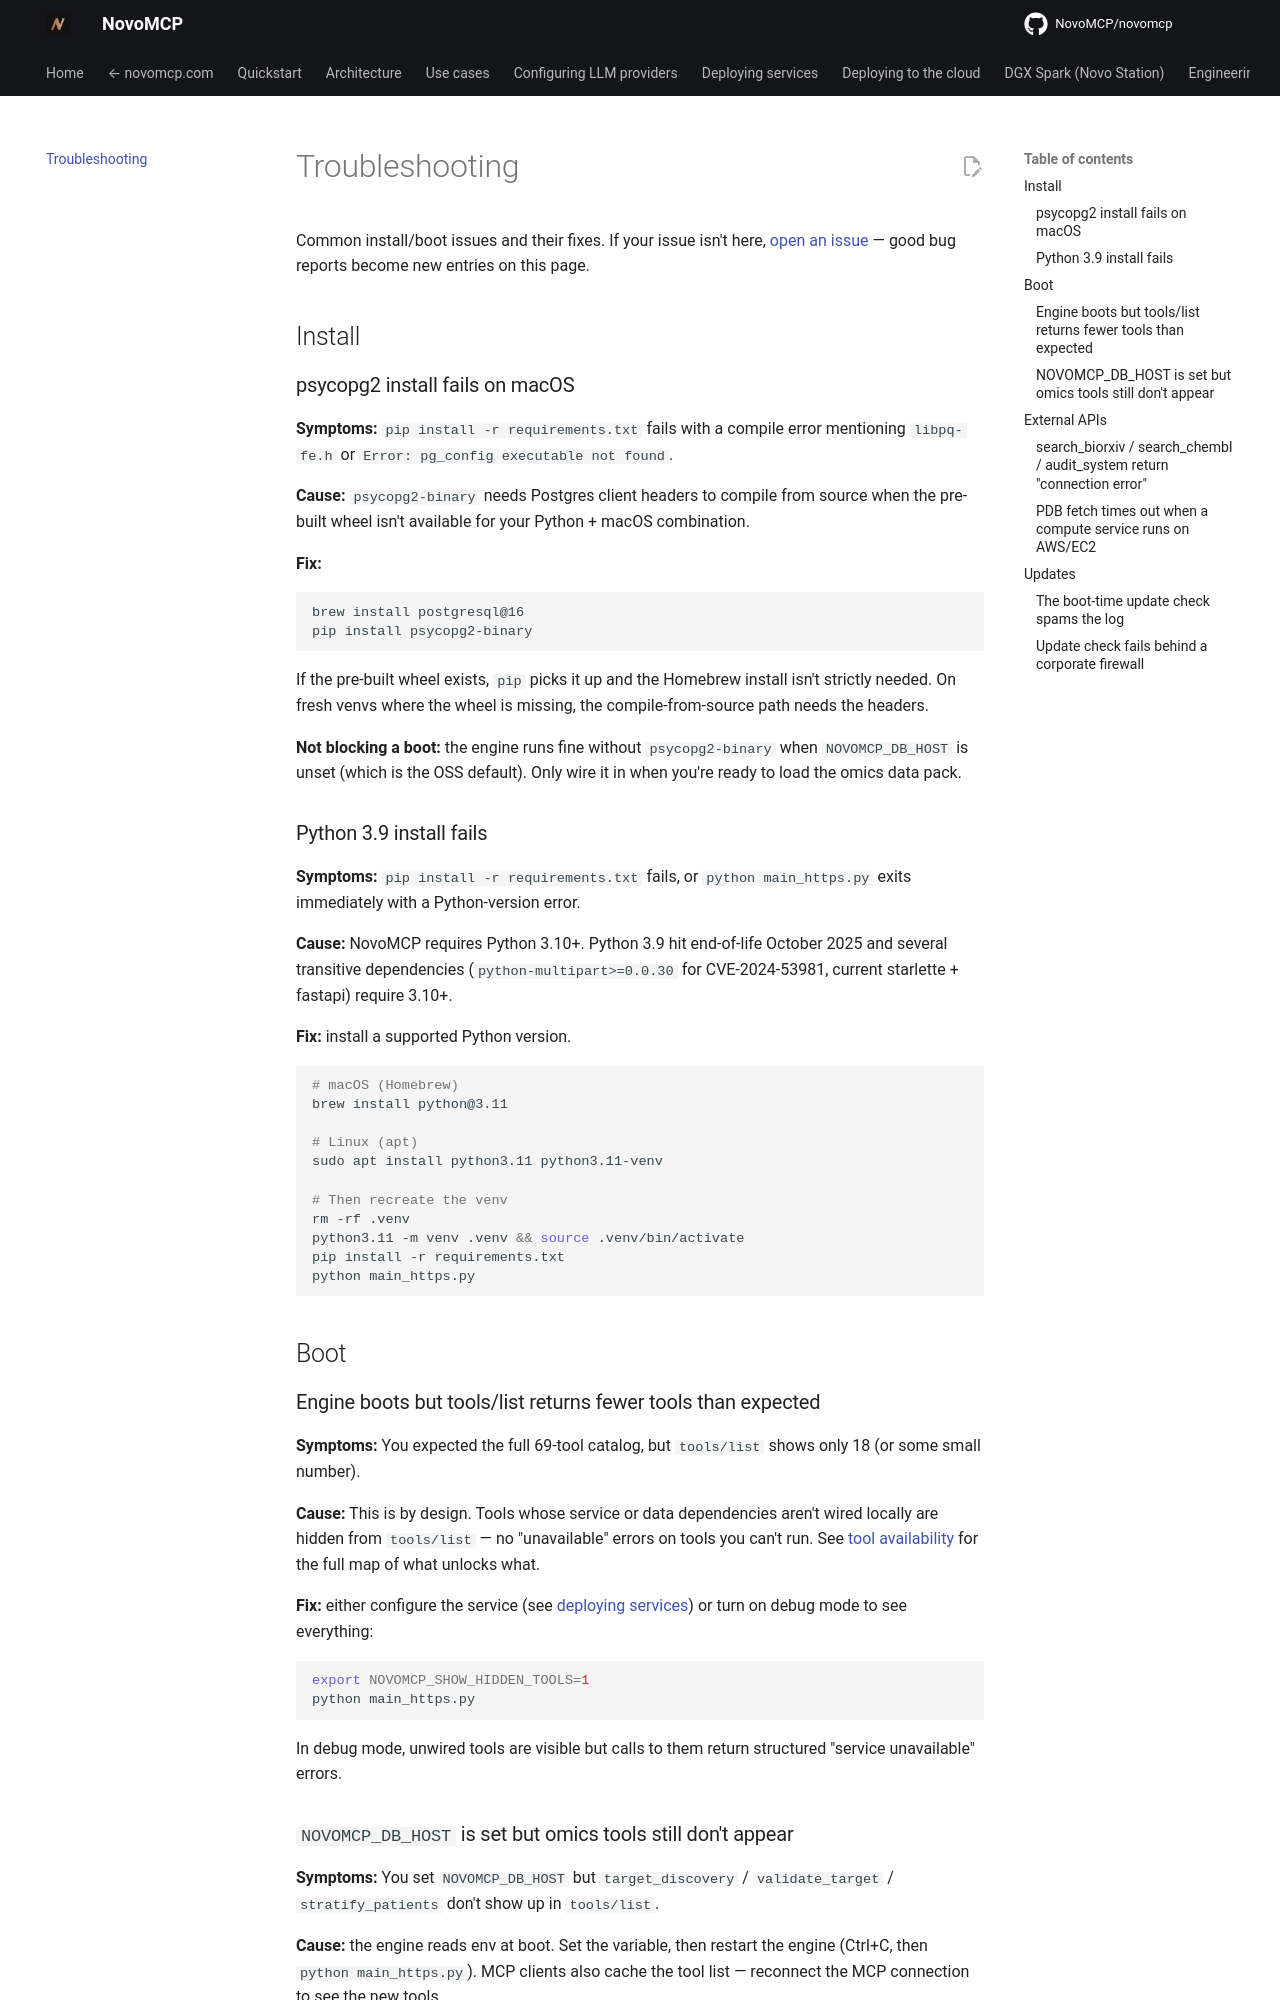

repository: NovoMCP/novomcp · page: troubleshooting/index.html · generator: mkdocs

# Troubleshooting

Common install/boot issues and their fixes. If your issue isn't here, [open an issue](https://github.com/NovoMCP/novomcp/issues) — good bug reports become new entries on this page.

## Install

### psycopg2 install fails on macOS

**Symptoms:** `pip install -r requirements.txt` fails with a compile error mentioning `libpq-fe.h` or `Error: pg_config executable not found`.

**Cause:** `psycopg2-binary` needs Postgres client headers to compile from source when the pre-built wheel isn't available for your Python + macOS combination.

**Fix:**

```bash
brew install postgresql@16
pip install psycopg2-binary
```

If the pre-built wheel exists, `pip` picks it up and the Homebrew install isn't strictly needed. On fresh venvs where the wheel is missing, the compile-from-source path needs the headers.

**Not blocking a boot:** the engine runs fine without `psycopg2-binary` when `NOVOMCP_DB_HOST` is unset (which is the OSS default). Only wire it in when you're ready to load the omics data pack.

### Python 3.9 install fails

**Symptoms:** `pip install -r requirements.txt` fails, or `python main_https.py` exits immediately with a Python-version error.

**Cause:** NovoMCP requires Python 3.10+. Python 3.9 hit end-of-life October 2025 and several transitive dependencies (`python-multipart>=0.0.30` for CVE-2024-53981, current starlette + fastapi) require 3.10+.

**Fix:** install a supported Python version.

```bash
# macOS (Homebrew)
brew install python@3.11

# Linux (apt)
sudo apt install python3.11 python3.11-venv

# Then recreate the venv
rm -rf .venv
python3.11 -m venv .venv && source .venv/bin/activate
pip install -r requirements.txt
python main_https.py
```

## Boot

### Engine boots but tools/list returns fewer tools than expected

**Symptoms:** You expected the full 69-tool catalog, but `tools/list` shows only 18 (or some small number).

**Cause:** This is by design. Tools whose service or data dependencies aren't wired locally are hidden from `tools/list` — no "unavailable" errors on tools you can't run. See [tool availability](tool-availability.md) for the full map of what unlocks what.

**Fix:** either configure the service (see [deploying services](deploying-services/README.md)) or turn on debug mode to see everything:

```bash
export NOVOMCP_SHOW_HIDDEN_TOOLS=1
python main_https.py
```

In debug mode, unwired tools are visible but calls to them return structured "service unavailable" errors.
